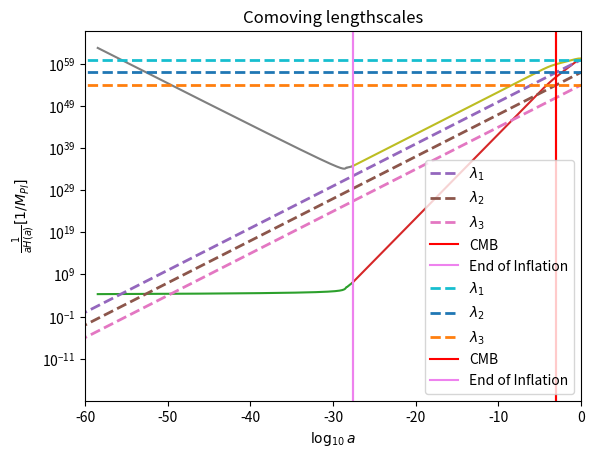
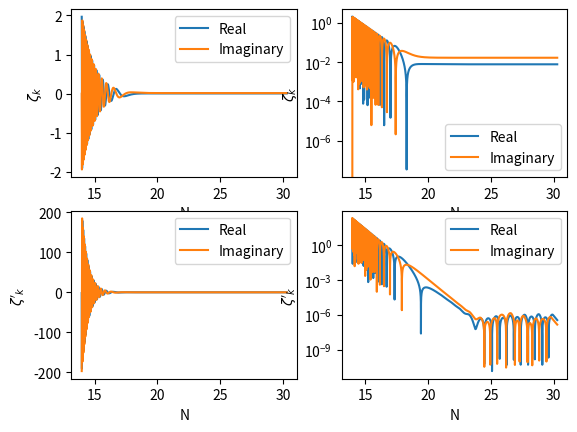

Reproduce these figures in Python, in order.
import numpy as np
import matplotlib.pyplot as plt
from scipy.integrate import odeint
from scipy.integrate import solve_ivp
from scipy.interpolate import interp1d

def potential(phi,potparams):
	mass = potparams
	v = 0.5*(mass**2)*phi*phi
	dvdphi = mass**2*phi
	return v,dvdphi

def bgeqn(Phi,N,potparams):
	phi = Phi[0]
	dphidN = Phi[1]
	v,dvdphi = potential(phi,potparams)
	d2phidN2 = -(3.-0.5*(dphidN*dphidN))*dphidN-(6.-(dphidN*dphidN))*dvdphi/(2.*v)
	return dphidN,d2phidN2
	
potparams = 7e-6

#Initial condition
phi0 = np.zeros(2)
phi0[0] = 16.5
Vini,dV_ini = potential(phi0[0],potparams)
phi0[1] = -dV_ini/Vini

N = np.arange(0,71,5e-3)

phi = odeint(bgeqn,phi0,N,args = (potparams,))
V,dV = potential(phi[:,0],potparams)
Hinf = np.sqrt(V/(3-((phi[:,1])**2)/2))
Rinfl = 1/Hinf

#Epsilon1
epsilon1 = 0.5*phi[:,1]*phi[:,1]
eps1 = [] #till end of inflation 
for i in epsilon1:
	eps1.append(i)
	if i > 1:
		break

infl = np.where(epsilon1 == eps1[-1])[0][0]
plt.ylabel(r'$\epsilon_1(N)$')
plt.xlabel(r'$N$')
plt.plot(N,epsilon1)
plt.show()

#print(epsilon1[infl-1])
plt.ylabel(r'$\epsilon_1(N)$')
plt.xlabel(r'$N$')
plt.plot(N[0:infl-1],epsilon1[0:infl-1])
plt.show()

def H(a,Or,Om,Ok,Ol,H0):
	Hz = H0*((Or/a**4)+(Om/a**3)+(Ok/a**2)+Ol)**0.50e0
	return Hz

Or=2.47e-5/(67.36/100.0)**2
Om=0.3153
Ok = 0.0e0
Ol=1-Or-Om-Ok
H0=67.36 #(km/s)/Mpc

C=2.99792458e8 #speed of light in m
Km=1000 #m
MPc=3.085678e22 #m
mGeVinv=5.07e15 #meter to GeV^-1
MplGeV=2.4e18 #Planck mass (1/sqrt(8 pi G)) to GeV

Const=Km/MPc/C/mGeVinv/MplGeV

a = np.logspace(-71, 0, 1000)
Hz = np.zeros(len(a))
Hz = H(a,Or,Om,Ok,Ol,H0)*Const
RadH = 1/Hz

lambda1=10**60*a
lambda2=10**57*a
lambda3=10**54*a

down = []
for i in lambda1:
	if i < Rinfl[0]:
		down.append(i)

tr = np.where(lambda1 == down[-1])[0][0]
pr = np.log10(a)[tr]
extra = -2.75
aN = N*0.4343+pr+extra

down1 = []
for i in RadH:
	if i < Rinfl[-1]:
		down1.append(i)

tr1 = np.where(RadH == down1[-1])[0][0]
pr1 = np.log10(a)[tr1]

plt.xlim([-60,0])
plt.xlabel(r'$\log_{10} a$')
plt.yscale('log')
plt.ylabel(r'$\frac{1}{H(a)} [1/M_{Pl}]$')
plt.plot(aN,Rinfl)
plt.plot(np.log10(a[tr1:]), RadH[tr1:])
plt.plot(np.log10(a),lambda1, lw=2,linestyle='--',label=r'$\lambda_1$')
plt.plot(np.log10(a),lambda2, lw=2,linestyle='--',label=r'$\lambda_2$')
plt.plot(np.log10(a),lambda3, lw=2,linestyle='--',label=r'$\lambda_3$')
plt.axvline(np.log10(1/1101), 0, 1, label='CMB',color='red')
plt.axvline(pr1, 0, 1, label='End of Inflation',color='violet')
plt.title('Physical lengthscales')
plt.legend()
plt.show()

plt.xlim([-60,0])
plt.xlabel(r'$\log_{10} a$')
plt.yscale('log')
plt.ylabel(r'$\frac{1}{aH(a)} [1/M_{Pl}]$')
plt.plot(aN,Rinfl/(10**aN))
plt.plot(np.log10(a[tr1:]),(RadH/a)[tr1:])
plt.plot(np.log10(a),lambda1/a, lw=2,linestyle='--',label=r'$\lambda_1$')
plt.plot(np.log10(a),lambda2/a, lw=2,linestyle='--',label=r'$\lambda_2$')
plt.plot(np.log10(a),lambda3/a, lw=2,linestyle='--',label=r'$\lambda_3$')
plt.axvline(np.log10(1/1101), 0, 1, label='CMB',color='red')
plt.axvline(pr1, 0, 1, label='End of Inflation',color='violet')
plt.title('Comoving lengthscales')
plt.legend()
plt.show()

##Perturbation equation
#epsilon2
deps2dN = []
for i in range(np.size(N)-1):
	ans = ((epsilon1[i+1]-epsilon1[i])/(N[i+1]-N[i]))
	deps2dN.append(ans)

epsilon2 = np.divide(deps2dN,epsilon1[1:])

#Making size of epsilon1 = size of epsilon2 by adding a 0 as first element
zer = np.zeros(np.size(epsilon2)+1)
zer[1:] = epsilon2
epsilon2 = zer

#finding ai (Kp exits H at Ne=50)
kp = 0.05 #Mpc^-1
Np = N[infl-1]-50 #=Nend-50
ex = []
for i in N:
	if i < Np:
		ex.append(i)

ind1 = np.where(N == ex[-1])[0][0]
#print(ind1,N[ind1])
ai = kp/(np.exp(N[ind1])*Hinf[ind1]) #Mpc^-1/Mpl
print("ai = ",ai)

anew = ai*np.exp(N)

k_aH = kp/(anew*Hinf)

#initial N (Ni)
k_aHin = []
for i in k_aH:
	if i > 100:
		k_aHin.append(i)

k_aHinind = np.where(k_aH == k_aHin[-1])[0][0]
Ni = N[k_aHinind]
print("k_aHin = ",k_aHin[-1])
print("Ni = ",Ni)

#end N (Ne)
k_aHen = []
for i in k_aH:
	if i < 1e-5:
		k_aHen.append(i)

k_aHenind = np.where(k_aH == k_aHen[0])[0][0]
Ne = N[k_aHenind]
print("k_aHen = ",k_aHen[0])
print("Ne = ",Ne)

#############
eta = -1/(anew*Hinf)
z = anew*np.sqrt(2*epsilon1)
dz = anew*Hinf*(anew*np.sqrt(2*epsilon1) + (epsilon1*epsilon2)/(np.sqrt(2*epsilon1)))

##initial conditions
#Gkrin = ((np.cos(kp*eta)/(np.sqrt(2*kp)))/z)[k_aHinind]
#dGkrin = (((-kp)*np.sin(kp*eta)/(np.sqrt(2*kp)))/z - (np.cos(kp*eta)/(np.sqrt(2*kp)))*dz/(z**2))[k_aHinind]
#Gkiin = ((-np.sin(kp*eta)/(np.sqrt(2*kp)))/z)[k_aHinind]
#dGkiin = (((-kp)*np.cos(kp*eta)/(np.sqrt(2*kp)))/z - (-np.sin(kp*eta)/(np.sqrt(2*kp)))*dz/(z**2))[k_aHinind]

#initial conditions
Gkrin = ((1/(np.sqrt(2*kp)))/z)[k_aHinind]
dGkrin = ((((-1/(2*np.sqrt(2*kp)))/z**2))*(dz+(2*z)))[k_aHinind]
Gkiin = 0
dGkiin = (-np.sqrt(kp/2)/(anew*Hinf*z))[k_aHinind]

##Interpolating Hinf, epsilon1, epsilon2
Hinf_cubic   = interp1d(N, Hinf, kind='cubic')
epsilon1_cubic   = interp1d(N, epsilon1, kind='cubic')
epsilon2_cubic   = interp1d(N, epsilon2, kind='cubic')

#Perturbation eq in efolds
#G = psi + delphi/dphidN
def perturbeq(N,G,k):
	a = ai*np.exp(N)
	Gk, GkN = G
	GkNN = - (3.0 - epsilon1_cubic(N) + epsilon2_cubic(N))*GkN - ((k/(a*Hinf_cubic(N)))**2)*Gk
	return GkN,GkNN

efolds = np.arange(Ni, Ne, 0.0001)

Nrfin = []
Nifin = []
Gr = []
dGr = []
Gi = []
dGi = []

Grsol = solve_ivp(perturbeq,[Ni,Ne],[Gkrin,dGkrin],t_eval=efolds,args = (0.05, )) #default RK45
print(Grsol)
Nrfin = Grsol.t
Gr = Grsol.y[0]
dGr = Grsol.y[1]

#############################################
Gisol = solve_ivp(perturbeq,[Ni,Ne],[Gkiin,dGkiin],t_eval=efolds,args = (0.05, )) #default RK45
print(Gisol)
Nifin = Gisol.t
Gi = Gisol.y[0]
dGi = Gisol.y[1]

fig = plt.figure()
ax1 = fig.add_subplot(221)
ax2 = fig.add_subplot(222)
ax3 = fig.add_subplot(223)
ax4 = fig.add_subplot(224)

ax1.plot(Nrfin,Gr,label = "Real")
ax1.plot(Nifin,Gi,label = "Imaginary")
ax1.set_xlabel('N')
ax1.set_ylabel('$\zeta_{k}$')
ax1.legend()

ax2.plot(Nrfin,np.abs(Gr),label = "Real")
ax2.plot(Nifin,np.abs(Gi),label = "Imaginary")
ax2.set_yscale('log')
ax2.set_xlabel('N')
ax2.set_ylabel('$\zeta_{k}$')
ax2.legend()

ax3.plot(Nrfin,dGr,label = "Real")
ax3.plot(Nifin,dGi,label = "Imaginary")
ax3.set_xlabel('N')
ax3.set_ylabel('$\zeta\'_{k}$')
ax3.legend()

ax4.plot(Nrfin,np.abs(dGr),label = "Real")
ax4.plot(Nifin,np.abs(dGi),label = "Imaginary")
ax4.set_yscale('log')
ax4.set_xlabel('N')
ax4.set_ylabel('$\zeta\'_{k}$')
ax4.legend()
plt.show()

####make different files to store bg values and perturbed values
####remove unnecessary things in code
###tensor perturbations
###by friday produce power spectrum
###double precision to remove fluctuations
###keep time of run
